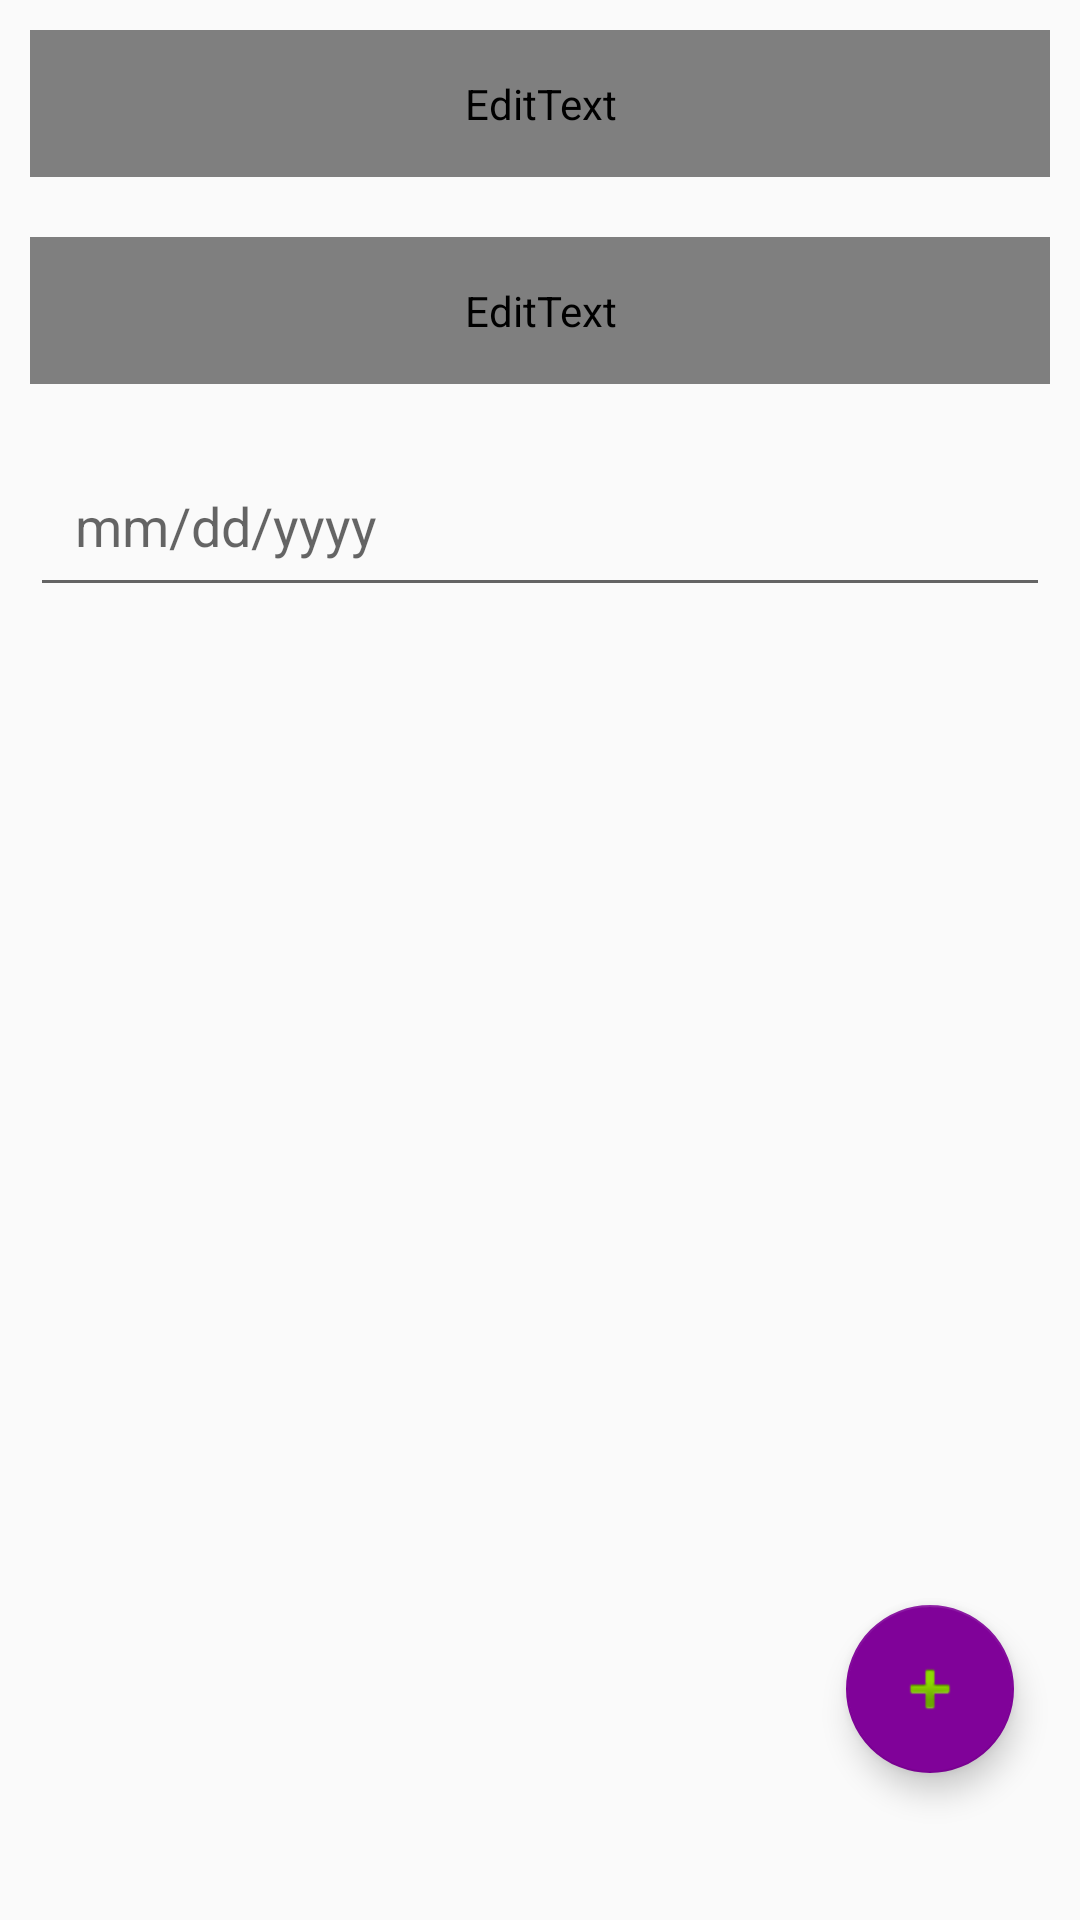

Android layout source for this screen:
<!-- AndroidManifest.xml: application theme AppTheme -->
<!-- res/layout/activity_insert__analyse.xml -->
<?xml version="1.0" encoding="utf-8"?>
<RelativeLayout xmlns:android="http://schemas.android.com/apk/res/android"
    xmlns:app="http://schemas.android.com/apk/res-auto"
    xmlns:tools="http://schemas.android.com/tools"
    android:layout_width="match_parent"
    android:layout_height="match_parent"
    tools:context=".Insert_Analyse">

    <LinearLayout
        android:layout_width="match_parent"
        android:layout_height="match_parent"
        android:layout_alignParentStart="true"
        android:layout_alignParentTop="true"
        android:orientation="vertical">

        <EditText
            android:id="@+id/Lib"
            android:layout_width="match_parent"
            android:layout_height="wrap_content"
            android:layout_margin="10dp"
            android:ems="10"
            android:hint="Libelle"
            android:inputType="textPersonName"
            android:padding="15dp"
            android:textColor="@android:color/black "
            android:textStyle="bold" />

        <EditText
            android:id="@+id/Desc"
            android:layout_width="match_parent"
            android:layout_height="wrap_content"
            android:layout_margin="10dp"
            android:ems="10"
            android:hint="Description"
            android:inputType="textPersonName"
            android:padding="15dp"
            android:textColor="@android:color/black "

            android:textStyle="bold" />

        <EditText
            android:id="@+id/date"
            android:layout_width="match_parent"
            android:layout_height="wrap_content"
            android:layout_margin="10dp"
            android:ems="10"
            android:hint="mm/dd/yyyy"
            android:inputType="date"
            android:padding="15dp"
            android:textColor="@android:color/black" />

    </LinearLayout>

    <android.support.design.widget.FloatingActionButton
        android:id="@+id/Ajouter_analyse"
        android:layout_width="match_parent"
        android:layout_height="wrap_content"
        android:layout_alignParentBottom="true"
        android:layout_alignParentEnd="true"
        android:layout_marginBottom="49dp"
        android:layout_marginEnd="22dp"
        android:clickable="true"
        app:srcCompat="@android:drawable/ic_input_add" />

</RelativeLayout>
<!-- resources referenced by this layout -->
<resources>
  <style name="AppTheme" parent="Theme.AppCompat.Light.NoActionBar">
  
          <item name="colorPrimary">@color/colorPrimary</item>
          <item name="colorPrimaryDark">@color/colorPrimaryDark</item>
          <item name="colorAccent">@color/colorAccent</item>
      </style>
  <color name="colorPrimary">#3F51B5</color>
  <color name="colorPrimaryDark">#0652dd</color>
  <color name="colorAccent">#800299</color>
</resources>
